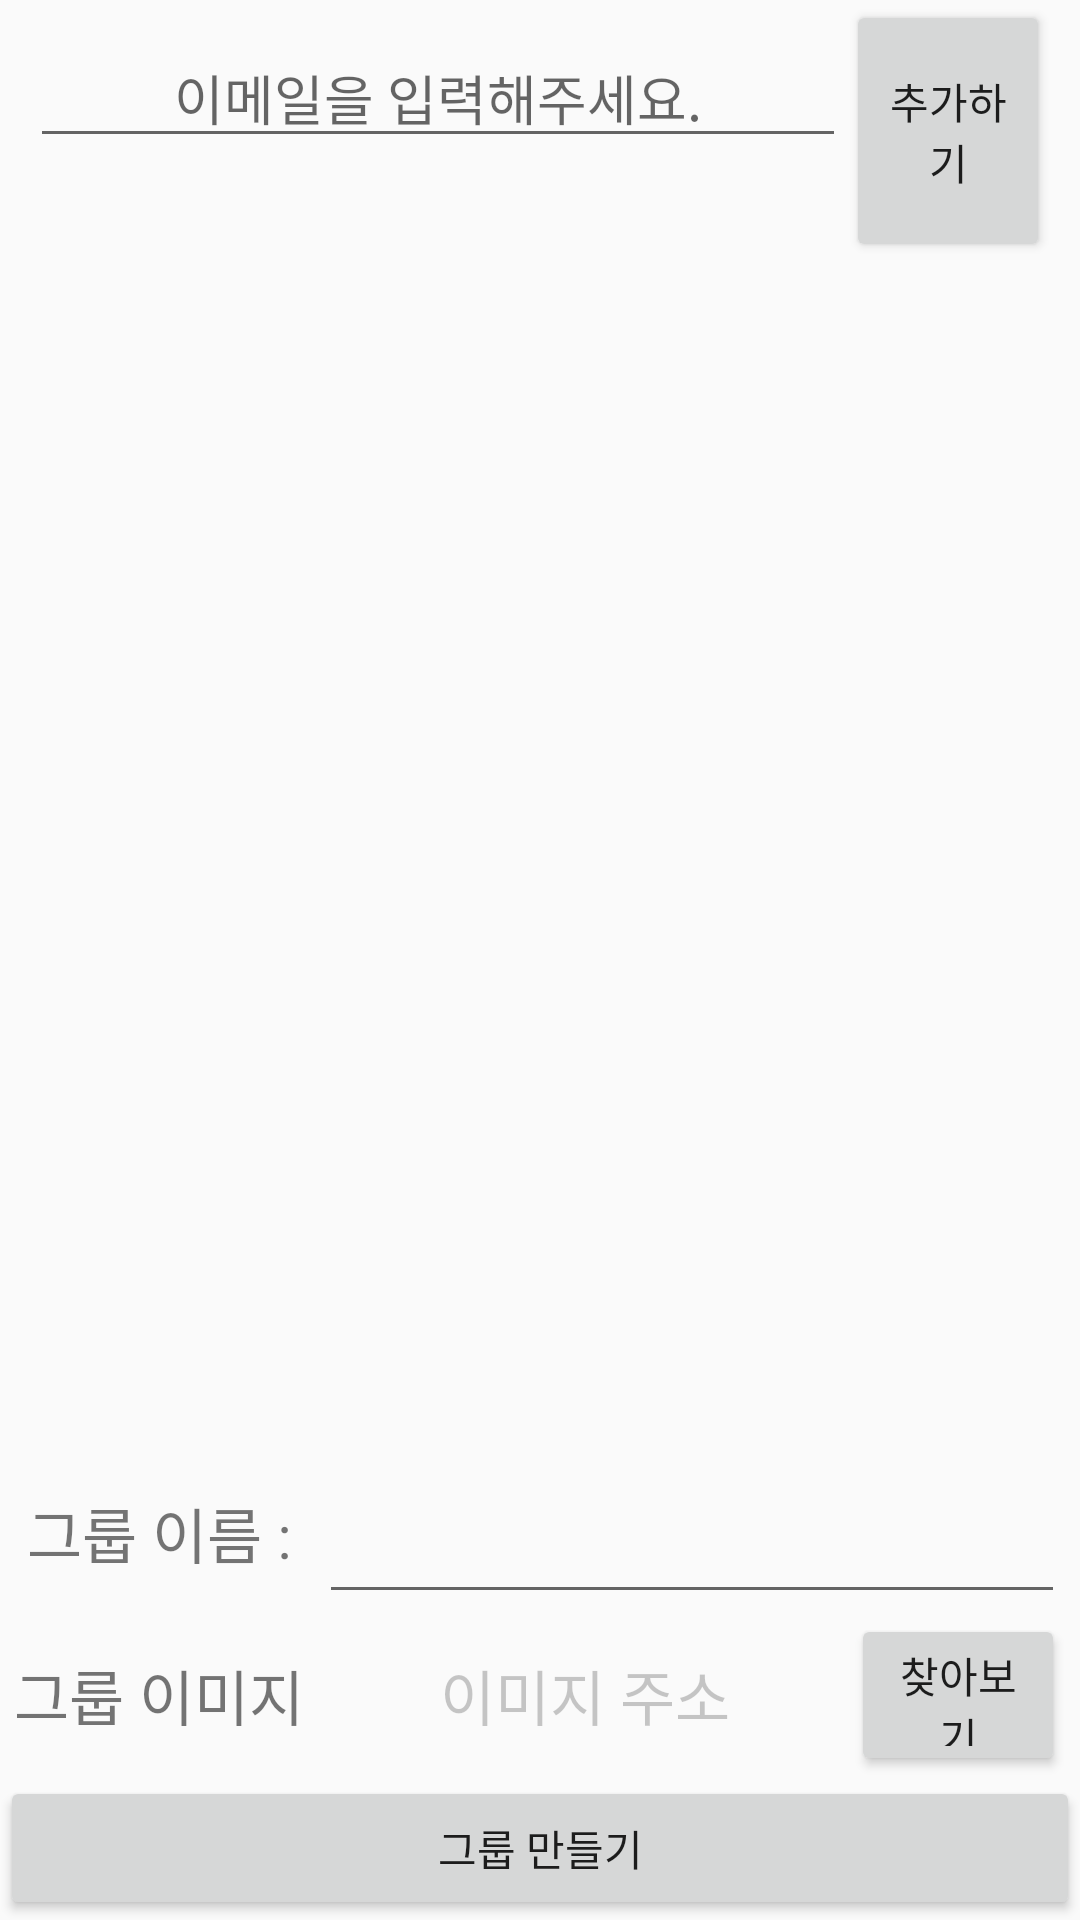

Here is an Android app screen rendered from its layout file. Give the layout XML and the strings, colors and styles it references.
<!-- AndroidManifest.xml: application theme AppTheme -->
<!-- res/layout/activity_add_group.xml -->
<?xml version="1.0" encoding="utf-8"?>
<LinearLayout
    xmlns:android="http://schemas.android.com/apk/res/android"
    xmlns:app="http://schemas.android.com/apk/res-auto"
    xmlns:tools="http://schemas.android.com/tools"
    android:layout_width="match_parent"
    android:orientation="vertical"
    android:layout_height="match_parent"
    tools:context=".group.AddGroupActivity">
    <LinearLayout
        android:layout_width="match_parent"
        android:orientation="horizontal"
        android:layout_height="0dp"
        android:gravity="bottom"
        android:layout_weight="2">
        <EditText
            android:id="@+id/user_add_edittext"
            android:layout_width="0dp"
            android:layout_weight="8"
            android:layout_height="wrap_content"
            android:layout_marginLeft="10dp"
            android:gravity="center"
            android:hint="이메일을 입력해주세요."
            ></EditText>
        <Button
            android:id="@+id/user_search_button"
            android:layout_marginBottom="20dp"
            android:layout_width="0dp"
            android:layout_marginRight="10dp"
            android:layout_weight="2"
            android:text="추가하기"
            android:layout_height="match_parent">

        </Button>
    </LinearLayout>
    <androidx.recyclerview.widget.RecyclerView
        android:id="@+id/user_recyclerView"
        android:layout_marginLeft="20dp"
        android:layout_width="match_parent"
        android:layout_height="wrap_content"
        android:layout_weight="7">
    </androidx.recyclerview.widget.RecyclerView>
    <LinearLayout
        android:layout_width="match_parent"
        android:layout_height="0dp"
        android:layout_weight="2"
        android:layout_marginRight="5dp"
        android:orientation="vertical">
        <LinearLayout
            android:layout_width="match_parent"
            android:layout_height="0dp"
            android:layout_weight="1"

            android:orientation="horizontal">
            <TextView
                android:layout_width="0dp"
                android:layout_height="match_parent"
                android:gravity="center"
                android:layout_weight="3"
                android:text="그룹 이름 :"
                android:textSize="20dp"
                >
            </TextView>
            <EditText
                android:id="@+id/group_name"
                android:layout_width="0dp"
                android:layout_height="match_parent"
                android:gravity="center"
                android:textSize="20dp"
                android:layout_weight="7">

            </EditText>

        </LinearLayout>
        <LinearLayout
            android:layout_width="match_parent"
            android:layout_height="0dp"
            android:layout_weight="1"

            android:orientation="horizontal">
            <TextView
                android:layout_width="0dp"
                android:layout_height="match_parent"
                android:gravity="center"
                android:layout_weight="3"
                android:text="그룹 이미지"
                android:textSize="20dp"
                >
            </TextView>
            <TextView
                android:id="@+id/group_image_url"
                android:layout_width="0dp"
                android:layout_height="match_parent"
                android:layout_weight="5"
                android:text="이미지 주소"
                android:textColor="@color/cardview_shadow_start_color"
                android:textSize="20dp"
                android:gravity="center"
                >

            </TextView>
            <Button
                android:id="@+id/group_image"
                android:layout_width="0dp"
                android:layout_height="match_parent"
                android:layout_weight="2"
                android:text="찾아보기">

            </Button>
        </LinearLayout>

    </LinearLayout>

    <Button
        android:id="@+id/group_regist"
        android:layout_width="match_parent"
        android:layout_height="wrap_content"
        android:text="그룹 만들기">


    </Button>
</LinearLayout>
<!-- resources referenced by this layout -->
<resources>
  <style name="AppTheme" parent="Theme.AppCompat.Light.NoActionBar">
          
          <item name="colorPrimary">@color/colorPrimary</item>
          <item name="colorPrimaryDark">@color/colorPrimaryDark</item>
          <item name="colorAccent">@color/colorAccent</item>
  
          <item name="windowActionBar">false</item>
          <item name="windowNoTitle">true</item>
  
  
      </style>
  <!-- not gathered from this repository: default colours our renderer supplied (Android Studio template values) -->
  <color name="colorPrimary">#FF6200EE</color>
  <color name="colorPrimaryDark">#FF3700B3</color>
  <color name="colorAccent">#FF03DAC5</color>
</resources>
